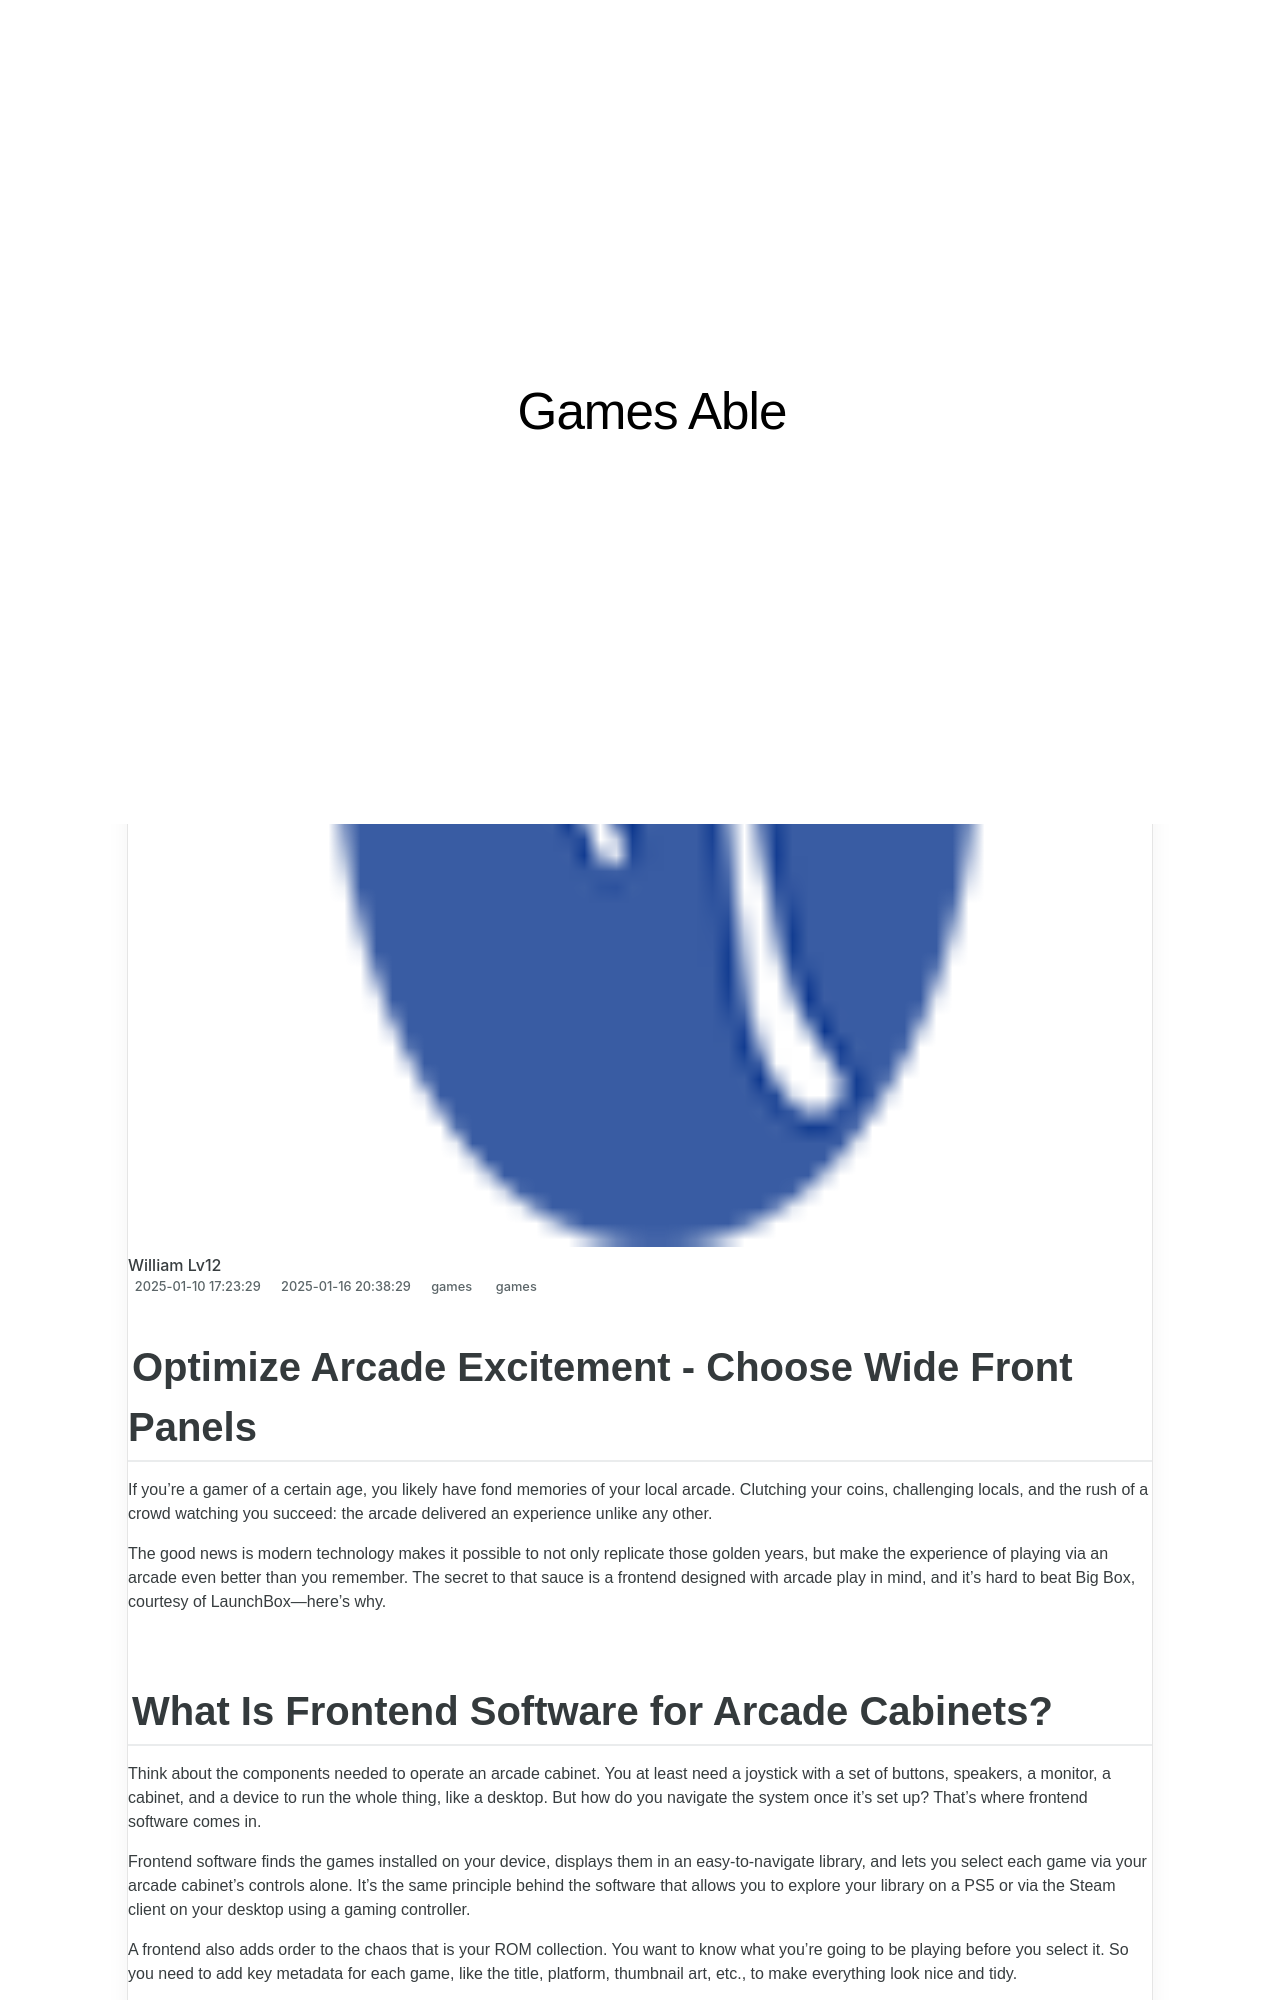

repository: techidaily/site-games-able · page: optimize-arcade-excitement-choose-wide-front-panels/index.html · generator: jekyll

---
title: Optimize Arcade Excitement - Choose Wide Front Panels
date: 2025-01-10T17:23:29.067Z
updated: 2025-01-16T20:38:29.052Z
tags:
  - games
categories:
  - games
description: This Article Describes Optimize Arcade Excitement - Choose Wide Front Panels
excerpt: This Article Describes Optimize Arcade Excitement - Choose Wide Front Panels
keywords: Arcade Games Design,Wide Front Panel Arcade Cabinet,Arcade Excitement Enhancement,Wide Front Panels in Arcade Cabinetry,Arcade Cabinet Wide Panel Accessories,Improved Arcade Game Experience,Large Screen Arcade Games
thumbnail: https://thmb.techidaily.com/c930e94b907356f9a15f0bf147840ab473cafcc143e2f86bb990ae121e306783.png
---

## Optimize Arcade Excitement - Choose Wide Front Panels

 If you’re a gamer of a certain age, you likely have fond memories of your local arcade. Clutching your coins, challenging locals, and the rush of a crowd watching you succeed: the arcade delivered an experience unlike any other.

 The good news is modern technology makes it possible to not only replicate those golden years, but make the experience of playing via an arcade even better than you remember. The secret to that sauce is a frontend designed with arcade play in mind, and it’s hard to beat Big Box, courtesy of LaunchBox—here’s why.

## What Is Frontend Software for Arcade Cabinets?

 Think about the components needed to operate an arcade cabinet. You at least need a joystick with a set of buttons, speakers, a monitor, a cabinet, and a device to run the whole thing, like a desktop. But how do you navigate the system once it’s set up? That’s where frontend software comes in.

 Frontend software finds the games installed on your device, displays them in an easy-to-navigate library, and lets you select each game via your arcade cabinet’s controls alone. It’s the same principle behind the software that allows you to explore your library on a PS5 or via the Steam client on your desktop using a gaming controller.

 A frontend also adds order to the chaos that is your ROM collection. You want to know what you’re going to be playing before you select it. So you need to add key metadata for each game, like the title, platform, thumbnail art, etc., to make everything look nice and tidy.

 This can take days of work alone. But not with Big Box. Let’s dig a bit deeper and learn why a premium subscription to LaunchBox is worth the cost of admission alone for Big Box if you’re setting up your own arcade cabinet.

<!-- affiliate ads begin -->
<iframe width="560" height="315" src="https://www.youtube.com/embed/6xGqSETroqA?si=4C1GPgXi-AksR_oO" title="YouTube video player" frameborder="0" allow="accelerometer; autoplay; clipboard-write; encrypted-media; gyroscope; picture-in-picture; web-share" referrerpolicy="strict-origin-when-cross-origin" allowfullscreen></iframe>
<!-- affiliate ads end -->
